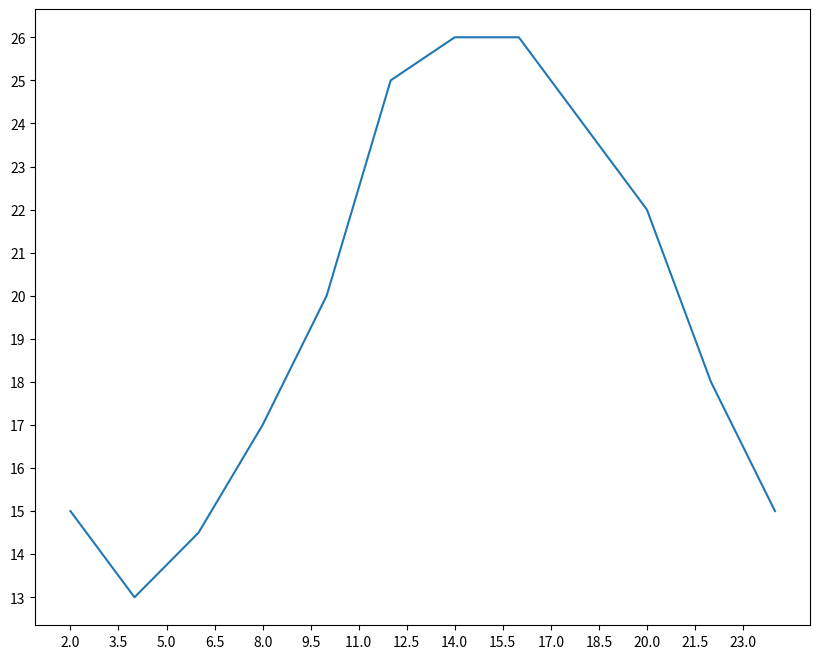

Generate this figure with matplotlib:
#!/user/bin/env python3
# -*- coding: utf-8 -*-
# 练习
# [redacted]
# 开发时间: 2021/9/16 22:22
from matplotlib import pyplot as plt

x = range(2, 26, 2)  # 数据在x轴的位置，是一个可迭代对象
y = [15, 13, 14.5, 17, 20, 25, 26, 26, 24, 22, 18, 15]  # 数据在y轴的位置，是一个可迭代对象

#  设置图片大小
plt.figure(figsize=(10, 8), dpi=100)
# 绘图
plt.plot(x, y)
# 设置x轴的刻度
_xticket_lables = [i / 2 for i in range(4, 49)]
plt.xticks(_xticket_lables[::3])
# 设置y轴的刻度
plt.yticks(range(min(y),max(y)+1))
# plt.xticks(range(2, 25))
#  保存
plt.savefig('./t1.png')  # 可以保存为svg这种矢量图格式，放大不会有锯齿
#  展示图形
#  plt.show()
